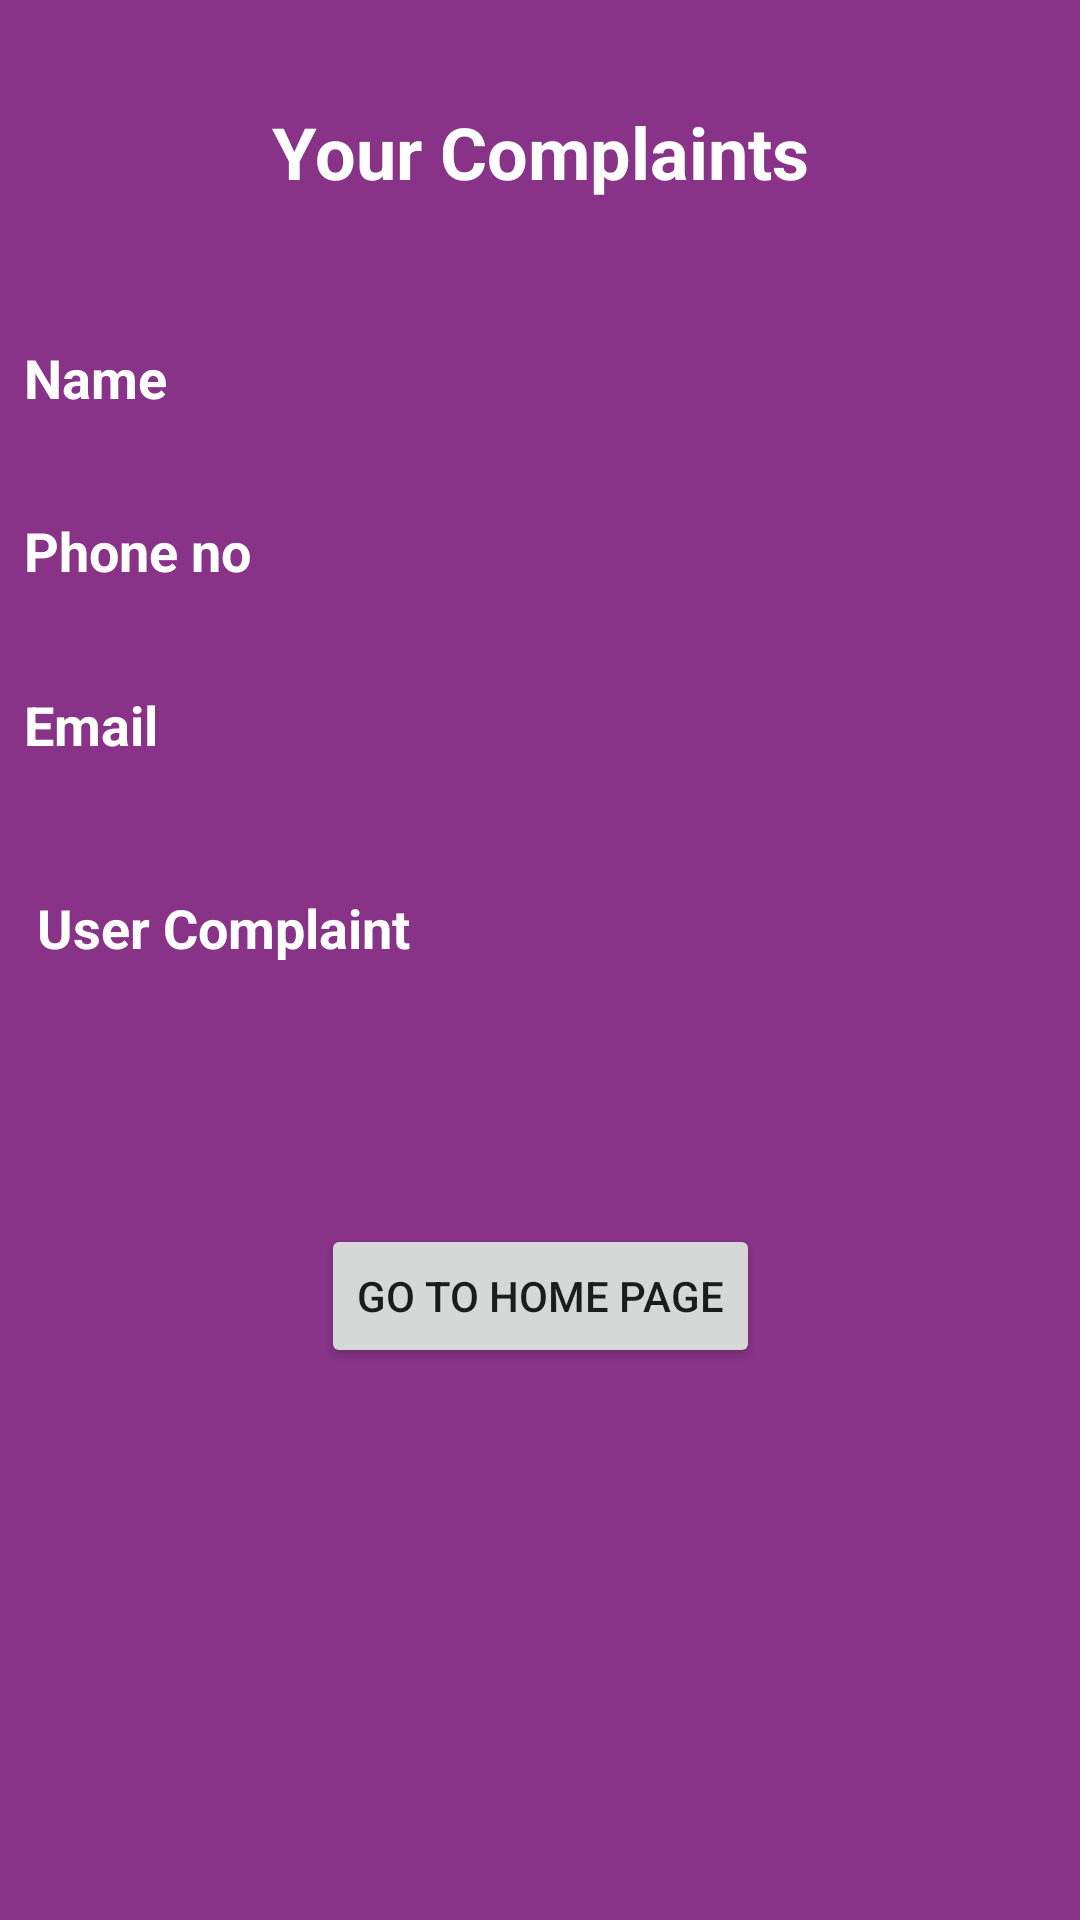

Here is an Android app screen rendered from its layout file. Give the layout XML and the strings, colors and styles it references.
<!-- AndroidManifest.xml: application theme Theme.WaterComplaintSystem -->
<!-- res/layout/activity_officer_complaint.xml -->
<?xml version="1.0" encoding="utf-8"?>
<androidx.constraintlayout.widget.ConstraintLayout xmlns:android="http://schemas.android.com/apk/res/android"
    xmlns:app="http://schemas.android.com/apk/res-auto"
    xmlns:tools="http://schemas.android.com/tools"
    android:layout_width="match_parent"
    android:layout_height="match_parent"
    android:background="#F838"
    tools:context=".officer_complaint">

    <TextView
        android:id="@+id/textView3"
        android:layout_width="wrap_content"
        android:layout_height="69dp"
        android:text="Your Complaints"
        android:textColor="#FFFFFF"
        android:textSize="24sp"
        android:textStyle="bold"
        app:layout_constraintBottom_toBottomOf="parent"
        app:layout_constraintEnd_toEndOf="parent"
        app:layout_constraintStart_toStartOf="parent"
        app:layout_constraintTop_toTopOf="parent"
        app:layout_constraintVertical_bias="0.060000002" />

    <TextView
        android:id="@+id/Name"
        android:layout_width="0dp"
        android:layout_height="wrap_content"
        android:layout_marginStart="8dp"
        android:layout_marginLeft="8dp"
        android:textColor="#FFFFFF"
        android:layout_marginEnd="8dp"
        android:layout_marginRight="8dp"
        android:ems="10"
        android:inputType="textPersonName"
        android:text="Name"
        android:textSize="18sp"
        android:textStyle="bold"
        app:layout_constraintBottom_toBottomOf="parent"
        app:layout_constraintEnd_toEndOf="parent"
        app:layout_constraintStart_toStartOf="parent"
        app:layout_constraintTop_toBottomOf="@+id/textView3"
        app:layout_constraintVertical_bias="0.01999998" />

    <TextView
        android:id="@+id/phone"
        android:layout_width="0dp"
        android:layout_height="wrap_content"
        android:layout_marginStart="8dp"
        android:layout_marginLeft="8dp"
        android:textColor="#FFFFFF"
        android:layout_marginEnd="8dp"
        android:layout_marginRight="8dp"
        android:ems="10"
        android:inputType="textPersonName"
        android:text="Phone no"
        android:textSize="18sp"
        android:textStyle="bold"
        app:layout_constraintBottom_toBottomOf="parent"
        app:layout_constraintEnd_toEndOf="parent"
        app:layout_constraintStart_toStartOf="parent"
        app:layout_constraintTop_toBottomOf="@+id/Name"
        app:layout_constraintVertical_bias="0.06999999" />

    <TextView
        android:id="@+id/email"
        android:layout_width="0dp"
        android:layout_height="wrap_content"
        android:layout_marginStart="8dp"
        android:layout_marginLeft="8dp"
        android:layout_marginEnd="8dp"
        android:layout_marginRight="8dp"
        android:ems="10"
        android:textColor="#FFFFFF"
        android:inputType="textPersonName"
        android:text="Email"
        android:textSize="18sp"
        android:textStyle="bold"
        app:layout_constraintBottom_toBottomOf="parent"
        app:layout_constraintEnd_toEndOf="parent"
        app:layout_constraintStart_toStartOf="parent"
        app:layout_constraintTop_toBottomOf="@+id/phone"
        app:layout_constraintVertical_bias="0.07999998" />

    <TextView
        android:id="@+id/Complaint"
        android:layout_width="0dp"
        android:layout_height="wrap_content"
        android:layout_marginStart="8dp"
        android:textColor="#FFFFFF"
        android:layout_marginLeft="8dp"
        android:layout_marginEnd="8dp"
        android:layout_marginRight="8dp"
        android:ems="10"
        android:textSize="18sp"
        android:textStyle="bold"
        android:inputType="textPersonName"
        android:text=" User Complaint"
        app:layout_constraintBottom_toBottomOf="parent"
        app:layout_constraintEnd_toEndOf="parent"
        app:layout_constraintStart_toStartOf="parent"
        app:layout_constraintTop_toBottomOf="@+id/email"
        app:layout_constraintVertical_bias="0.120000005" />

    <Button
        android:id="@+id/buttonH"
        android:layout_width="wrap_content"
        android:layout_height="wrap_content"
        android:text="Go to Home page"
        app:layout_constraintBottom_toBottomOf="parent"
        app:layout_constraintEnd_toEndOf="parent"
        app:layout_constraintStart_toStartOf="parent"
        app:layout_constraintTop_toBottomOf="@+id/Complaint"
        app:layout_constraintVertical_bias="0.32" />

    




</androidx.constraintlayout.widget.ConstraintLayout>
<!-- resources referenced by this layout -->
<resources>
  <style name="Theme.WaterComplaintSystem" parent="Theme.MaterialComponents.DayNight.DarkActionBar">
          
          <item name="colorPrimary">@color/purple_500</item>
          <item name="colorPrimaryVariant">@color/purple_700</item>
          <item name="colorOnPrimary">@color/white</item>
          
          <item name="colorSecondary">@color/teal_200</item>
          <item name="colorSecondaryVariant">@color/teal_700</item>
          <item name="colorOnSecondary">@color/black</item>
          
          <item name="android:statusBarColor" tools:targetApi="l">?attr/colorPrimaryVariant</item>
          
      </style>
  <!-- not gathered from this repository: default colours our renderer supplied (Android Studio template values) -->
  <color name="purple_500">#FF6200EE</color>
  <color name="purple_700">#FF3700B3</color>
  <color name="teal_200">#FF03DAC5</color>
  <color name="teal_700">#FF018786</color>
  <color name="black">#FF000000</color>
  <color name="white">#FFFFFFFF</color>
</resources>
